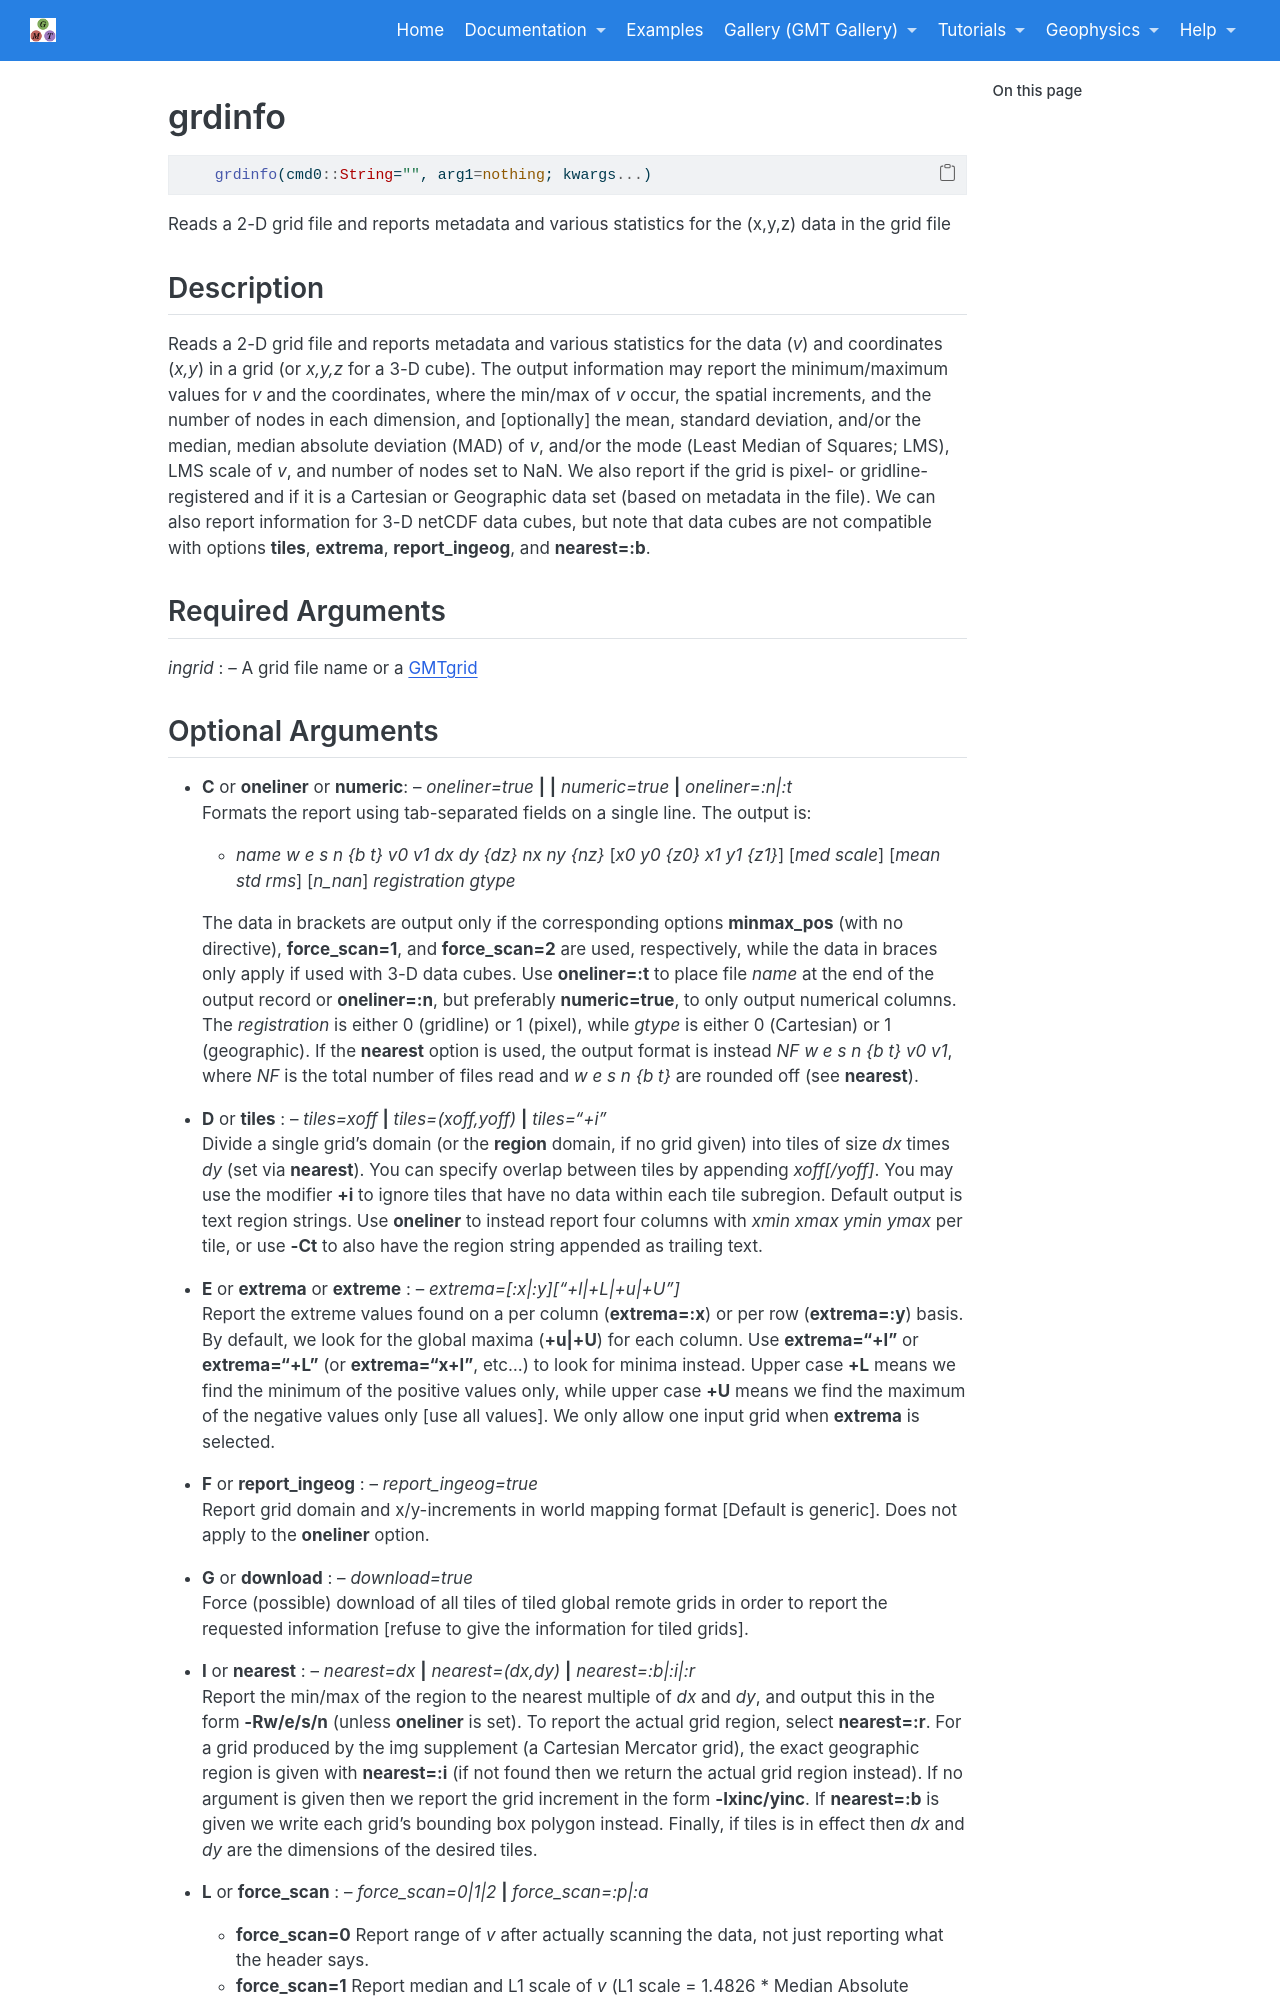

repository: joa-quim/GMTjl_doc · page: documentation/modules/grdinfo.html · generator: jekyll

# grdinfo

```julia
    grdinfo(cmd0::String="", arg1=nothing; kwargs...)
```

Reads a 2-D grid file and reports metadata and various statistics for the (x,y,z) data in the grid file


Description
-----------

Reads a 2-D grid file and reports metadata and various statistics for the data (*v*) and coordinates
(*x,y*) in a grid (or *x,y,z* for a 3-D cube). The output information may report the minimum/maximum
values for *v* and the coordinates, where the min/max of *v* occur, the spatial increments, and the
number of nodes in each dimension, and [optionally] the mean, standard deviation, and/or the median,
median absolute deviation (MAD) of *v*, and/or the mode (Least Median of Squares; LMS), LMS scale of
*v*, and number of nodes set to NaN. We also report if the grid is pixel- or gridline-registered and
if it is a Cartesian or Geographic data set (based on metadata in the file). We can also report
information for 3-D netCDF data cubes, but note that data cubes are not compatible with options
**tiles**, **extrema**, **report_ingeog**, and **nearest=:b**.

Required Arguments
------------------

*ingrid* : -- A grid file name or a \myreflink{Grid type}
